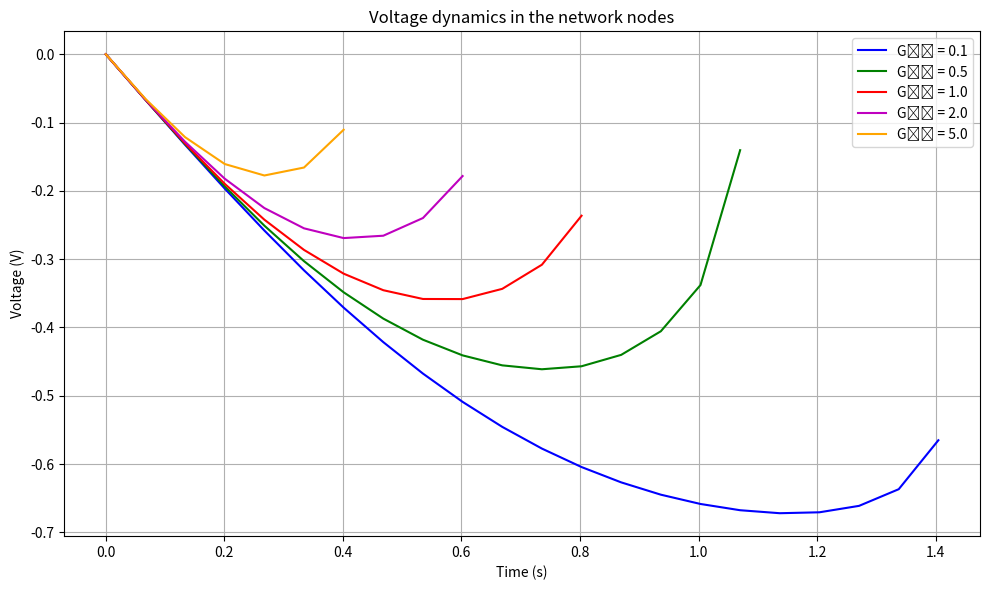
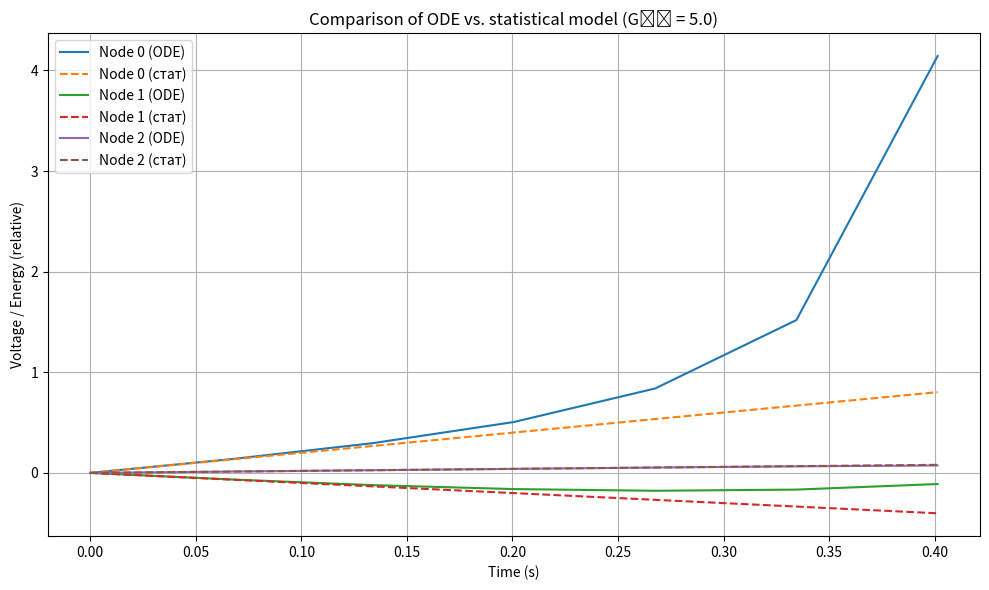

Write the Python code that produced these figures, in order.
import numpy as np
from scipy.integrate import solve_ivp
import matplotlib.pyplot as plt
import matplotlib.animation as animation

# -----------------------------------------
#  STEP 1: Initialize
# -----------------------------------------
print("== STEP 1: Initialize ==")

G = np.array([
    [0.0, 1.0, 0.5],
    [1.0, 0.0, 1.0],
    [0.5, 1.0, 0.0]
])

V0 = [0.0, 0.0, 0.0] 

def P(t):
    return np.array([
        2.0, # Generator
        -1.0, # Consumer
        0.2 # Buffer
    ])

C = np.array([1.0, 1.0, 1.0]) 

# -----------------------------------------
# STEP 2: Differential equations
# -----------------------------------------
print("== STEP 2: Differential equations ==")

def dV_dt(t, V, G):
    V = np.array(V)
    dV = np.zeros_like(V)
    P_val = P(t)
    for i in range(len(V)):
        net_current = sum(G[i, j] * (V[j] - V[i]) for j in range(len(V)) if i != j)
        dV[i] = (P_val[i] - V[i] * net_current) / C[i]
    return dV



# -----------------------------------------
# STEP 3: Simulation
# -----------------------------------------
print("== STEP 3: Simulation ==")
t_span = (0, 20)
t_eval = np.linspace(*t_span, 300)


G01_values = [0.1, 0.5, 1.0, 2.0, 5.0]
colors = ['b', 'g', 'r', 'm', 'orange']
plt.figure(figsize=(10, 6))
for idx, G01 in enumerate(G01_values):
    G = np.array([
        [0.0, G01, 0.5],
        [G01, 0.0, 1.0],
        [0.5, 1.0, 0.0] 
    ])
    
    def system(t, V): return dV_dt(t, V, G)
    sol = solve_ivp(system, t_span, V0, t_eval=t_eval)
    

# -----------------------------------------
# STEP 4: Results
# -----------------------------------------
    print(f"== Results {idx+1} ==")
    times = sol.t
    voltages = sol.y

    for i, V in enumerate(voltages):
        print(f"Node {i}: end voltage = {V[-1]:.2f} V")

        
    plt.plot(sol.t, sol.y[1], color=colors[idx], label=f"G₀₁ = {G01}")




plt.xlabel("Time (s)")
plt.ylabel("Voltage (V)")
plt.title("Voltage dynamics in the network nodes")
plt.grid(True)
plt.legend()
plt.tight_layout()
plt.show()

def simulate_statistical(times, P_func, C):
    P_avg = P_func(0)  
    return np.outer(P_avg / C, times)

energy_stat = simulate_statistical(times, P, C)

# RMSE comparison
print("Comparison with a simple statistical model:")
for i in range(3):
    rmse = np.sqrt(np.mean((voltages[i] - energy_stat[i])**2))
    print(f"  Вузол {i}: RMSE = {rmse:.4f}")

#  Graph Comparison
plt.figure(figsize=(10, 6))
for i in range(3):
    plt.plot(times, voltages[i], label=f'Node {i} (ODE)', linestyle='-')
    plt.plot(times, energy_stat[i], label=f'Node {i} (стат)', linestyle='--')
plt.xlabel("Time (s)")
plt.ylabel("Voltage / Energy (relative)")
plt.title(f"Comparison of ODE vs. statistical model (G₀₁ = {G01})")
plt.legend()
plt.grid(True)
plt.tight_layout()
plt.show()